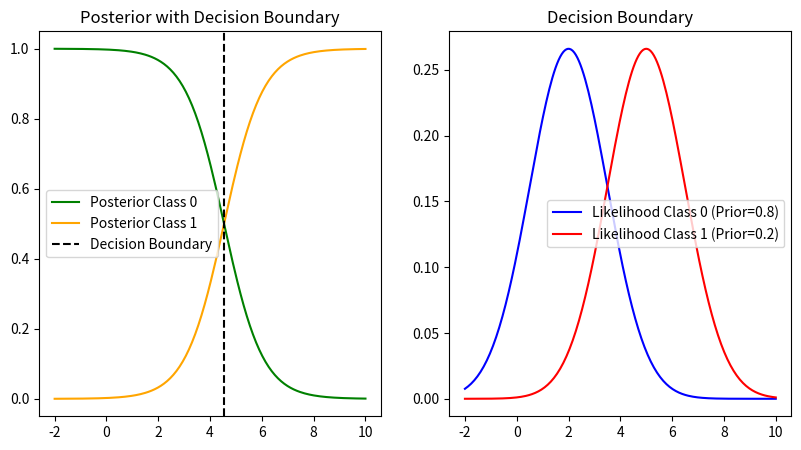

Write Python code to recreate this figure.
import numpy as np
import matplotlib.pyplot as plt
from scipy.stats import norm

# ฟังก์ชันสำหรับคำนวณ Likelihood และปรับด้วย Prior
def likelihood_with_prior(x, mean, std_dev, prior):
    likelihood = 1.0 / (np.sqrt(2 * np.pi) * std_dev) * np.exp(-((x - mean) ** 2) / (2 * std_dev ** 2))
    return likelihood

# ฟังก์ชันสำหรับคำนวณ Posterior โดยสามารถปรับค่า Prior ได้
def posterior(x, mean0, mean1, std_dev, prior0, prior1):
    likelihood0 = likelihood_with_prior(x, mean0, std_dev, prior0)
    likelihood1 = likelihood_with_prior(x, mean1, std_dev, prior1)
    
    posterior0 = likelihood0 * prior0
    posterior1 = likelihood1 * prior1
    
    evidence = posterior0 + posterior1
    posterior0 /= evidence
    posterior1 /= evidence
    
    return posterior0, posterior1

# ฟังก์ชันสำหรับคำนวณขอบเขตการตัดสินใจ (Decision Boundary) ที่คำนึงถึง Prior
def decision_boundary(mean0, mean1, std_dev, prior0, prior1):
    return (mean0 + mean1) / 2 - (std_dev**2 / (mean1 - mean0)) * np.log(prior1 / prior0)

# สร้างกราฟสำหรับพารามิเตอร์ที่กำหนดเอง
def fixed_parameters():
    mean0, mean1 = 2, 5  # ค่าเฉลี่ยของ Class 0 และ Class 1
    std_dev = 1.5  # ความแปรปรวนของทั้งสองคลาสเท่ากัน
    prior0, prior1 = 0.8, 0.2  # ค่า Prior สำหรับ Class 0 และ Class 1 (ปรับค่าได้)

    # กำหนดช่วงของ x สำหรับการพล็อต
    x_values = np.linspace(-2, 10, 200)
    
    # คำนวณ likelihood และ posterior
    likelihood0_values = likelihood_with_prior(x_values, mean0, std_dev, prior0)
    likelihood1_values = likelihood_with_prior(x_values, mean1, std_dev, prior1)
    
    posterior_values0, posterior_values1 = posterior(x_values, mean0, mean1, std_dev, prior0, prior1)

    # กำหนดจุดตัดสินใจ
    decision_point = decision_boundary(mean0, mean1, std_dev, prior0, prior1)

    # พล็อตกราฟ
    plt.figure(figsize=(15, 5))
    
    # # Likelihood plot
    # plt.subplot(1, 3, 1)
    # plt.plot(x_values, likelihood0_values, label=f'Likelihood Class 0 (Prior={prior0})', color='blue')
    # plt.plot(x_values, likelihood1_values, label=f'Likelihood Class 1 (Prior={prior1})', color='red')
    # plt.title('Likelihood (weighted by Prior)')
    # plt.legend()

    # Posterior plot
    plt.subplot(1, 3, 2)
    plt.plot(x_values, posterior_values0, label='Posterior Class 0', color='green')
    plt.plot(x_values, posterior_values1, label='Posterior Class 1', color='orange')
    plt.axvline(x=decision_point, color='black', linestyle='--', label='Decision Boundary')
    plt.title('Posterior with Decision Boundary')
    plt.legend()

    # Decision Boundary plot
    plt.subplot(1, 3, 3)
    plt.plot(x_values, likelihood0_values, label=f'Likelihood Class 0 (Prior={prior0})', color='blue')
    plt.plot(x_values, likelihood1_values, label=f'Likelihood Class 1 (Prior={prior1})', color='red')
    # plt.axvline(x=decision_point, color='black', linestyle='--', label='Decision Boundary')
    plt.title('Decision Boundary')
    plt.legend()

    plt.show()

fixed_parameters()
